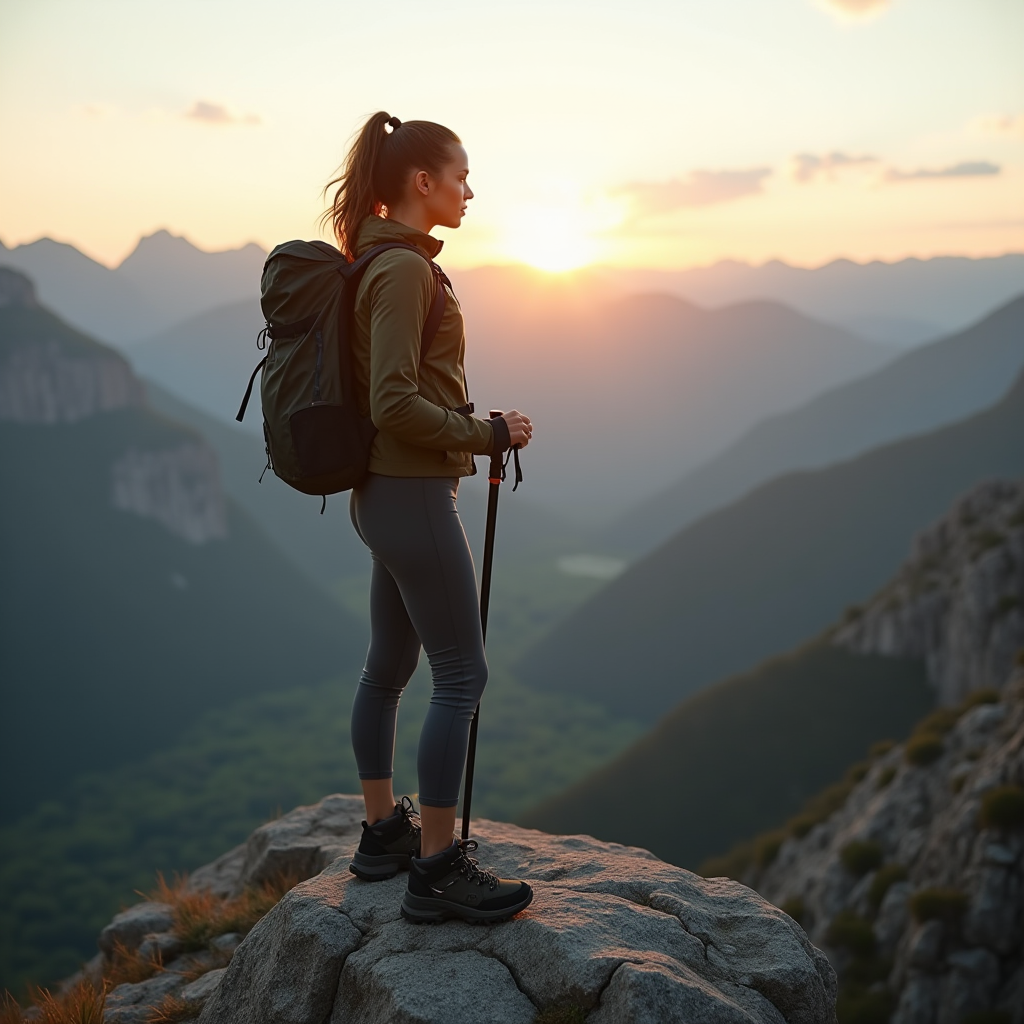
Generation parameters embedded in this image by ComfyUI (PNG 'prompt' text chunk: the API-format workflow graph, JSON):
{"5":{"class_type":"EmptyLatentImage","inputs":{"width":1024,"height":1024,"batch_size":1}},"22":{"class_type":"BasicGuider","inputs":{"model":["12",0],"conditioning":["6",0],"guidance_scale":7}},"8":{"class_type":"VAEDecode","inputs":{"samples":["13",0],"vae":["10",0]}},"25":{"class_type":"RandomNoise","inputs":{"noise_seed":1745746866}},"11":{"class_type":"DualCLIPLoader","inputs":{"clip_name1":"t5xxl_fp16.safetensors","clip_name2":"clip_l.safetensors","type":"flux"}},"10":{"class_type":"VAELoader","inputs":{"vae_name":"ae.sft"}},"9":{"class_type":"SaveImage","inputs":{"images":["8",0],"filename_prefix":"img_746866"}},"17":{"class_type":"BasicScheduler","inputs":{"model":["12",0],"steps":20,"scheduler":"normal","denoise":1.0}},"16":{"class_type":"KSamplerSelect","inputs":{"sampler_name":"euler"}},"13":{"class_type":"SamplerCustomAdvanced","inputs":{"noise":["25",0],"guider":["22",0],"sampler":["16",0],"sigmas":["17",0],"latent_image":["5",0]}},"6":{"class_type":"CLIPTextEncode","inputs":{"clip":["11",0],"text":"Main Theme:\nTitle: \"Urban Explorer: Adventure Awaits\"\nBrand Concept:\nUrban Explorer is a premium lifestyle brand that combines rugged functionality with urban sophistication. We cater to adventurous souls who navigate both the concrete jungle and the great outdoors with style and confidence.\nVisual Narrative:\nThe image features a young adventurer standing on a rocky outcrop overlooking a vast, untouched landscape. She is dressed in Urban Explorer's signature gear: a durable, weather-resistant jacket with a sleek design, fitted hiking pants, and state-of-the-art hiking boots. The jacket is a rich olive green with subtle reflective accents for visibility, and the pants are in a versatile shade of dark gray. A lightweight backpack is securely fastened to her back, and she holds a high-tech trekking pole in one hand. Her expression is one of focus and determination, with a hint of exhilaration as she gazes out at the horizon.\nThe setting is a dramatic mountainous terrain during the golden hour, with the sun casting long shadows and painting the sky in warm hues of orange and pink. The rugged landscape below is a mix of rocky paths and lush greenery, emphasizing the adventurous spirit of the brand.\nKey Elements:\nAdventurous Spirit: The central figure embodies the brand's core values of exploration and resilience, ready to tackle any terrain.\nNatural Wonderland: The expansive landscape highlights the brand's connection to nature and outdoor adventure.\nGolden Hour Lighting: Soft, warm lighting enhances the natural beauty of the setting and creates a sense of optimism and possibility.\nProduct Integration:\nUrban Explorer offers a range of products designed for the modern adventurer:\nPerformance Apparel: Weather-resistant jackets, versatile hiking pants, and moisture-wicking base layers.\nFootwear: Durable, comfortable hiking boots with advanced grip technology.\nOutdoor Gear: Lightweight backpacks, high-tech trekking poles, and essential camping accessories.\nAccessories: Reflective accessories for visibility and safety in any environment.\nBrand Message:\nUrban Explorer empowers you to embrace the thrill of adventure with confidence and style. Whether you're navigating city streets or mountain trails, our gear is designed to perform and inspire.\nTagline: \"Urban Explorer—Your Gear for Every Adventure.\"\nThis concept transforms the original image into a compelling brand narrative that emphasizes outdoor adventure and urban sophistication, inviting customers to explore the world with confidence.\n\nStyle Specifications:\n- High quality, masterpiece\n- Highly detailed\n- Best quality\n- Ultra realistic\n- Professional photography\n- Dramatic lighting\n- Sharp focus\n- High resolution\n\nAdditional Details:\n- Rich color palette\n- Intricate details\n- Perfect composition\n- Cinematic atmosphere\n- Professional lighting setup\n- 8k resolution\n- Photorealistic rendering\n- Masterful technique"}},"12":{"class_type":"UNETLoader","inputs":{"unet_name":"FLUX\\flux1-dev.sft","weight_dtype":"fp8_e4m3fn"}}}